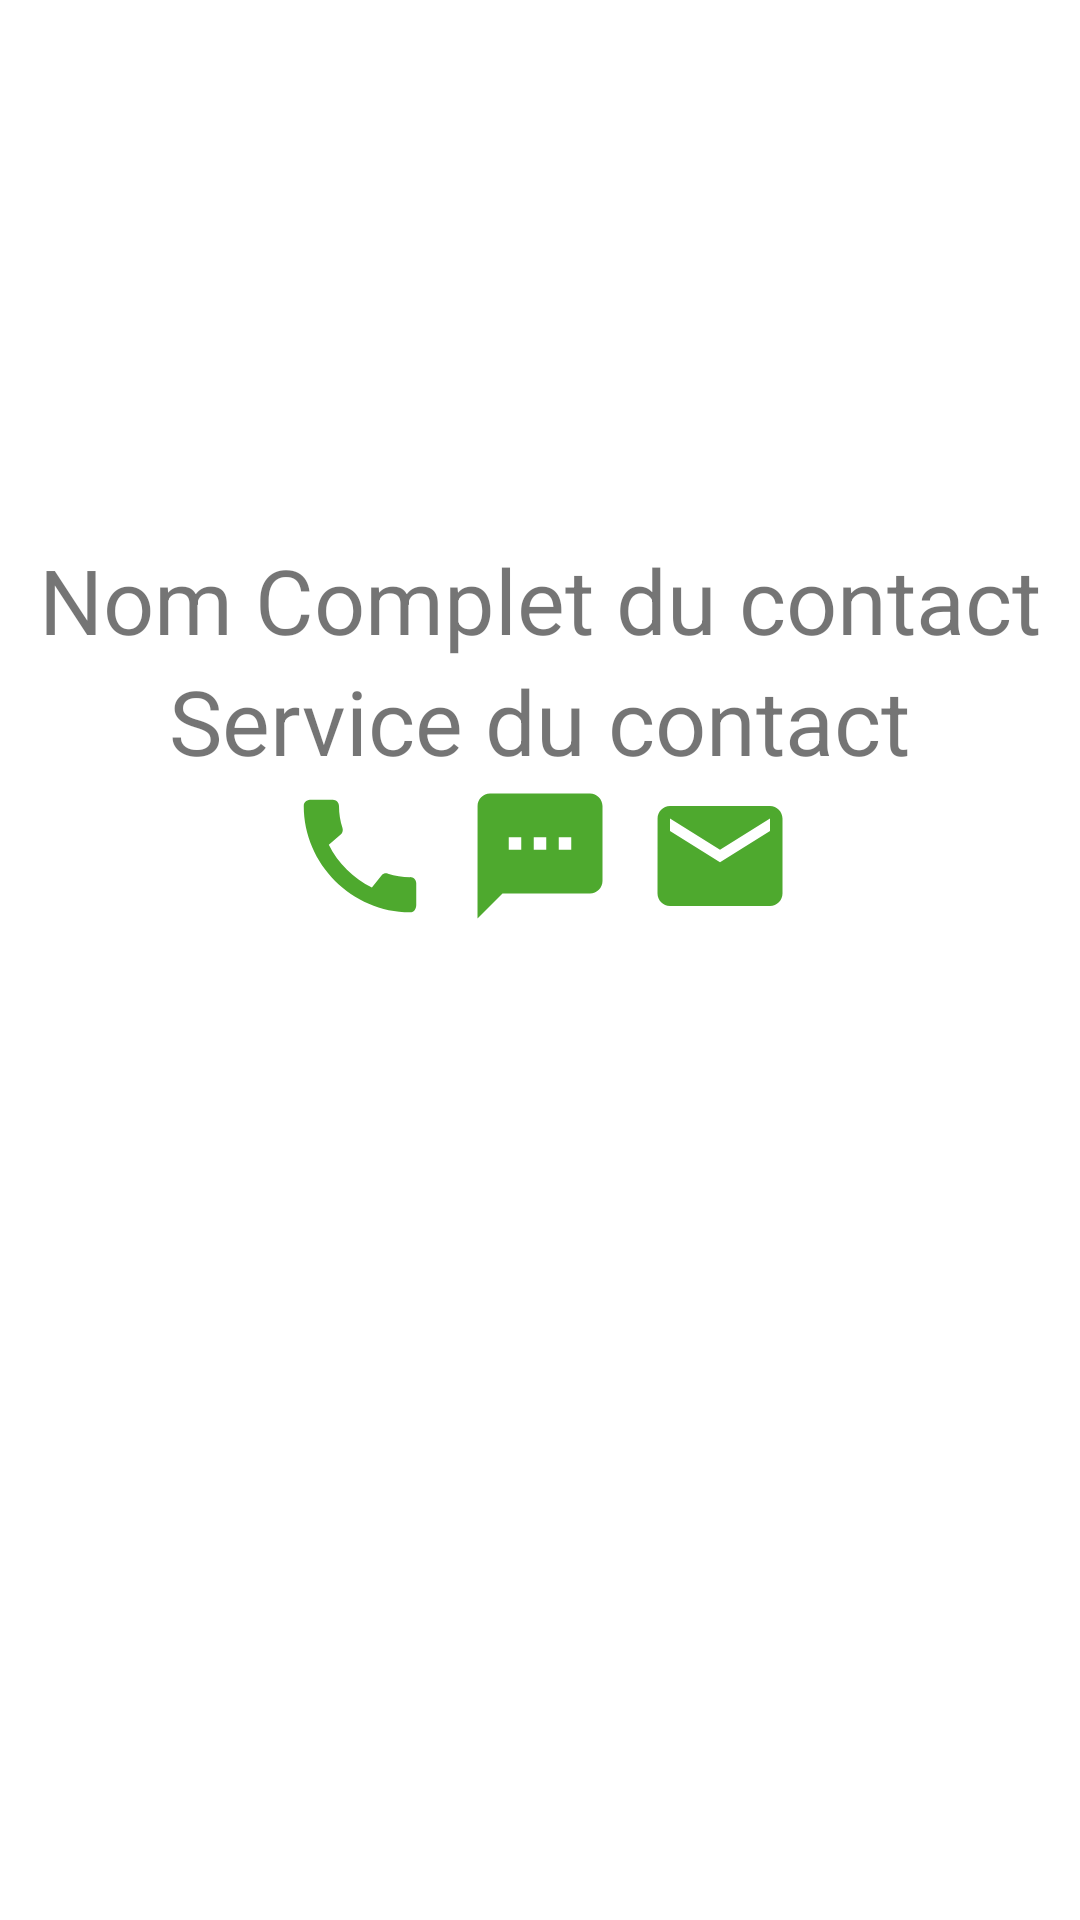

The Android layout XML behind this screen, and the referenced resources:
<!-- AndroidManifest.xml: application theme Theme.GestionContactsFinal -->
<!-- res/layout/activity_detail_contact.xml -->
<?xml version="1.0" encoding="utf-8"?>
<LinearLayout xmlns:android="http://schemas.android.com/apk/res/android"
    xmlns:app="http://schemas.android.com/apk/res-auto"
    android:layout_width="match_parent"
    android:layout_height="match_parent"
    android:gravity="center"
    android:orientation="vertical">

    <ImageView
        android:id="@+id/back"
        android:layout_width="50dp"
        android:layout_height="50dp"
        android:layout_marginLeft="-26mm"
        android:layout_marginTop="-30mm"
        android:clickable="true"
        android:focusable="true"
        android:padding="10dp"
        android:src="@drawable/back" />

    <ImageView
        android:id="@+id/photo_contact"
        android:layout_width="100dp"
        android:layout_height="100dp"
        android:src="@drawable/user" />

    <TextView
        android:id="@+id/textNom"
        android:layout_width="wrap_content"
        android:layout_height="wrap_content"
        android:text="Nom Complet du contact"
        android:textSize="30dp" />

    <TextView
        android:id="@+id/textService"
        android:layout_width="wrap_content"
        android:layout_height="wrap_content"
        android:text="Service du contact"
        android:textSize="30dp" />

    <LinearLayout
        android:layout_width="match_parent"
        android:layout_height="wrap_content"
        android:gravity="center"
        android:orientation="horizontal">

        <ImageView
            android:id="@+id/call"
            android:layout_width="50dp"
            android:layout_height="50dp"
            android:layout_marginRight="10dp"
            app:srcCompat="@drawable/call" />

        <ImageView
            android:id="@+id/sms"
            android:layout_width="50dp"
            android:layout_height="50dp"
            android:layout_marginRight="10dp"
            app:srcCompat="@drawable/sms" />

        <ImageView
            android:id="@+id/email"
            android:layout_width="50dp"
            android:layout_height="50dp"
            app:srcCompat="@drawable/email" />


    </LinearLayout>


</LinearLayout>
<!-- resources referenced by this layout -->
<resources>
  <!-- drawable call (drawable) -->
  <vector android:height="24dp" android:tint="#4EA92E"
      android:viewportHeight="24" android:viewportWidth="24"
      android:width="24dp" xmlns:android="http://schemas.android.com/apk/res/android">
      <path android:fillColor="@android:color/white" android:pathData="M20.01,15.38c-1.23,0 -2.42,-0.2 -3.53,-0.56 -0.35,-0.12 -0.74,-0.03 -1.01,0.24l-1.57,1.97c-2.83,-1.35 -5.48,-3.9 -6.89,-6.83l1.95,-1.66c0.27,-0.28 0.35,-0.67 0.24,-1.02 -0.37,-1.11 -0.56,-2.3 -0.56,-3.53 0,-0.54 -0.45,-0.99 -0.99,-0.99H4.19C3.65,3 3,3.24 3,3.99 3,13.28 10.73,21 20.01,21c0.71,0 0.99,-0.63 0.99,-1.18v-3.45c0,-0.54 -0.45,-0.99 -0.99,-0.99z"/>
  </vector>
  <!-- drawable email (drawable) -->
  <vector android:height="24dp" android:tint="#4EA92E"
      android:viewportHeight="24" android:viewportWidth="24"
      android:width="24dp" xmlns:android="http://schemas.android.com/apk/res/android">
      <path android:fillColor="@android:color/white" android:pathData="M20,4L4,4c-1.1,0 -1.99,0.9 -1.99,2L2,18c0,1.1 0.9,2 2,2h16c1.1,0 2,-0.9 2,-2L22,6c0,-1.1 -0.9,-2 -2,-2zM20,8l-8,5 -8,-5L4,6l8,5 8,-5v2z"/>
  </vector>
  <!-- drawable sms (drawable) -->
  <vector android:height="24dp" android:tint="#4EA92E"
      android:viewportHeight="24" android:viewportWidth="24"
      android:width="24dp" xmlns:android="http://schemas.android.com/apk/res/android">
      <path android:fillColor="@android:color/white" android:pathData="M20,2L4,2c-1.1,0 -1.99,0.9 -1.99,2L2,22l4,-4h14c1.1,0 2,-0.9 2,-2L22,4c0,-1.1 -0.9,-2 -2,-2zM9,11L7,11L7,9h2v2zM13,11h-2L11,9h2v2zM17,11h-2L15,9h2v2z"/>
  </vector>
  <style name="Theme.GestionContactsFinal" parent="Theme.MaterialComponents.DayNight.DarkActionBar">
          
          <item name="colorPrimary">@color/purple_500</item>
          <item name="colorPrimaryVariant">@color/purple_700</item>
          <item name="colorOnPrimary">@color/white</item>
          
          <item name="colorSecondary">@color/teal_200</item>
          <item name="colorSecondaryVariant">@color/teal_700</item>
          <item name="colorOnSecondary">@color/black</item>
          
          <item name="android:statusBarColor">?attr/colorPrimaryVariant</item>
          
      </style>
  <color name="purple_500">#FF6200EE</color>
  <color name="purple_700">#FF3700B3</color>
  <color name="white">#FFFFFFFF</color>
  <color name="teal_200">#FF03DAC5</color>
  <color name="teal_700">#FF018786</color>
  <color name="black">#FF000000</color>
</resources>
